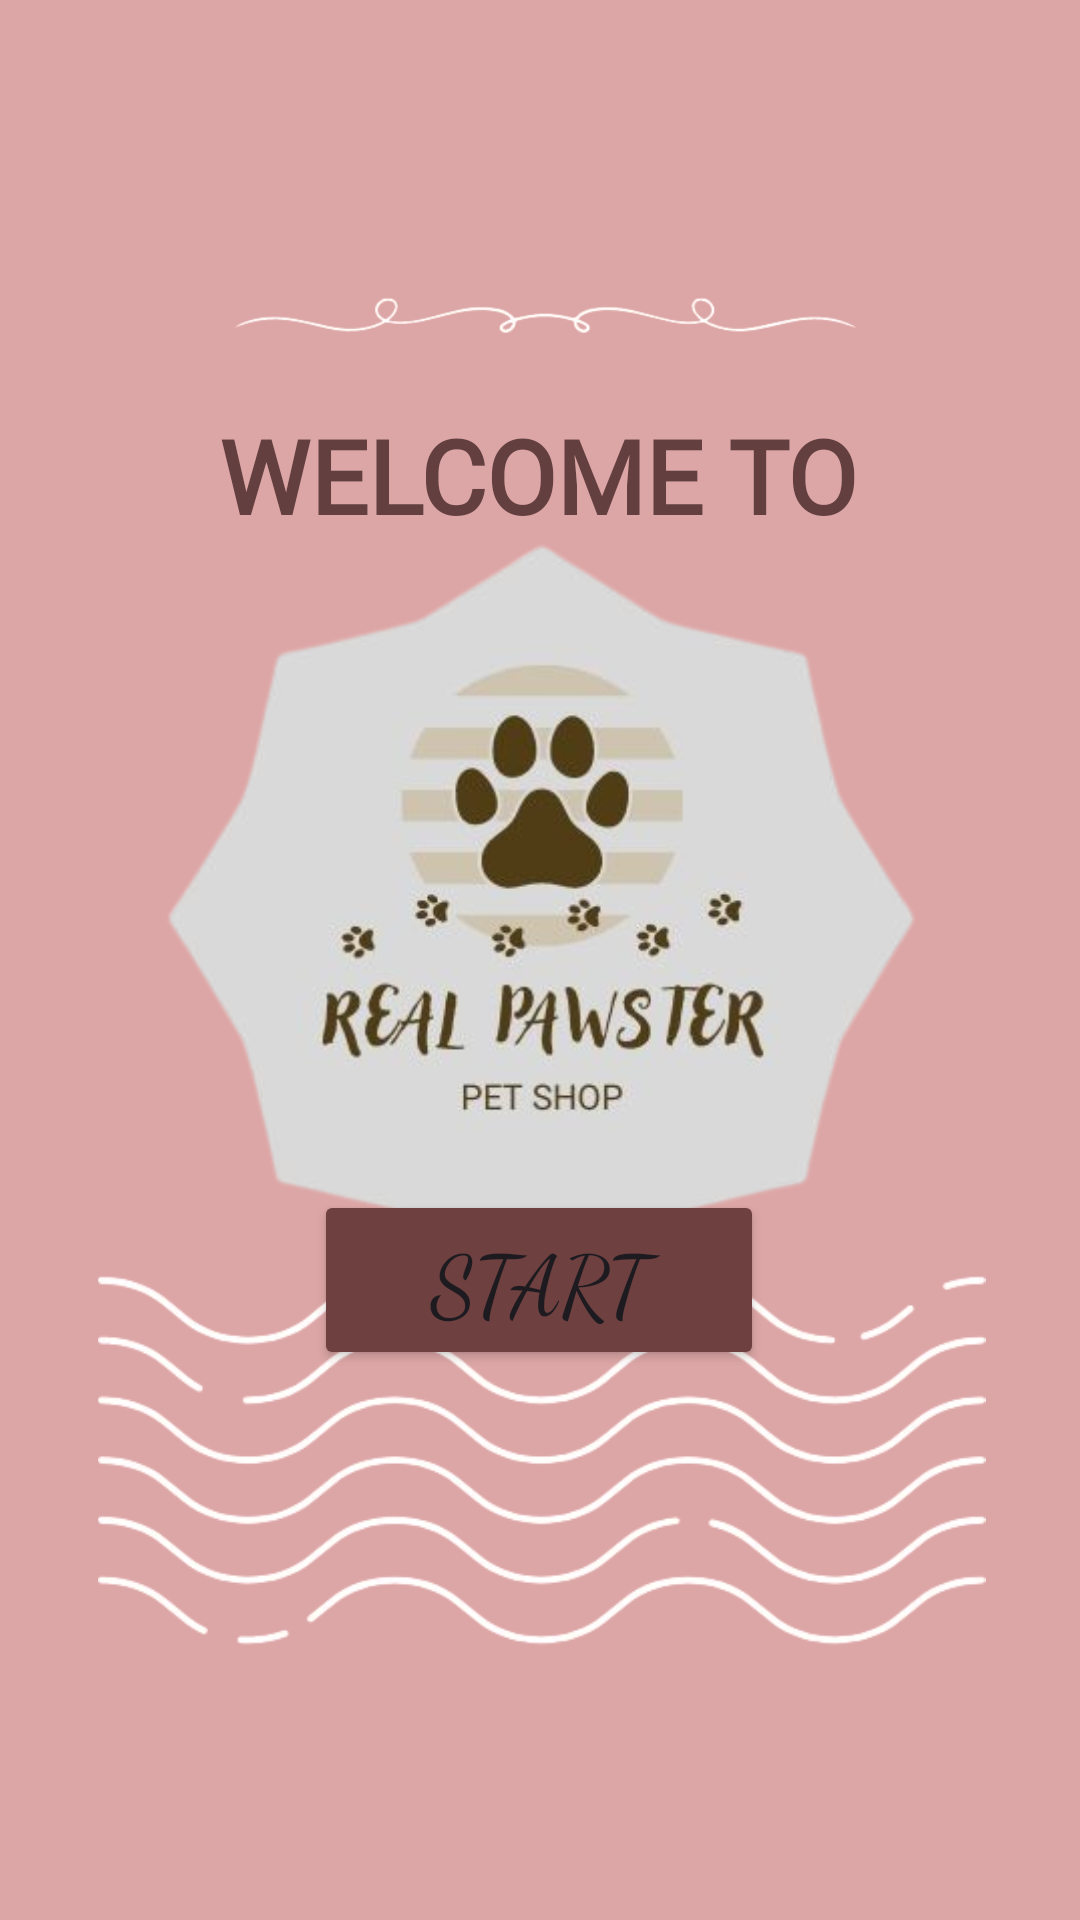

Reconstruct the res/layout file that produces this screen, plus the resources it refers to.
<!-- AndroidManifest.xml: application theme Theme.RealPawsterBookingSystem -->
<!-- res/layout/activity_main.xml -->
<?xml version="1.0" encoding="utf-8"?>
<androidx.constraintlayout.widget.ConstraintLayout xmlns:android="http://schemas.android.com/apk/res/android"
    xmlns:app="http://schemas.android.com/apk/res-auto"
    xmlns:tools="http://schemas.android.com/tools"
    android:layout_width="match_parent"
    android:layout_height="match_parent"
    android:background="#DDA6A6"
    tools:context=".MainActivity">

    <TextView
        android:id="@+id/textView"
        android:layout_width="wrap_content"
        android:layout_height="wrap_content"
        android:fontFamily="@font/amethysta"
        android:text="Welcome to"
        android:textAlignment="center"
        android:textAllCaps="true"
        android:textColor="#633F3F"
        android:textSize="34sp"
        android:textStyle="bold"
        app:layout_constraintBottom_toBottomOf="parent"
        app:layout_constraintEnd_toEndOf="parent"
        app:layout_constraintHorizontal_bias="0.497"
        app:layout_constraintStart_toStartOf="parent"
        app:layout_constraintTop_toTopOf="parent"
        app:layout_constraintVertical_bias="0.228" />

    <Button
        android:id="@+id/btnStart"
        android:layout_width="150dp"
        android:layout_height="60dp"
        android:backgroundTint="#6E4040"
        android:fontFamily="cursive"
        android:text="Start"
        android:textSize="28sp"
        app:layout_constraintBottom_toBottomOf="parent"
        app:layout_constraintEnd_toEndOf="parent"
        app:layout_constraintHorizontal_bias="0.498"
        app:layout_constraintStart_toStartOf="parent"
        app:layout_constraintTop_toTopOf="parent"
        app:layout_constraintVertical_bias="0.684" />

    <ImageView
        android:id="@+id/imageView3"
        android:layout_width="376dp"
        android:layout_height="335dp"
        app:layout_constraintBottom_toBottomOf="parent"
        app:layout_constraintEnd_toEndOf="parent"
        app:layout_constraintHorizontal_bias="0.485"
        app:layout_constraintStart_toStartOf="parent"
        app:layout_constraintTop_toTopOf="parent"
        app:layout_constraintVertical_bias="0.426"
        app:srcCompat="@drawable/logwo" />

    <ImageView
        android:id="@+id/imageView11"
        android:layout_width="405dp"
        android:layout_height="210dp"
        app:layout_constraintBottom_toBottomOf="parent"
        app:layout_constraintEnd_toEndOf="parent"
        app:layout_constraintStart_toStartOf="parent"
        app:layout_constraintTop_toTopOf="parent"
        app:layout_constraintVertical_bias="0.0"
        app:srcCompat="@drawable/random" />

    <ImageView
        android:id="@+id/imageView14"
        android:layout_width="455dp"
        android:layout_height="296dp"
        app:layout_constraintBottom_toBottomOf="parent"
        app:layout_constraintEnd_toEndOf="parent"
        app:layout_constraintStart_toStartOf="parent"
        app:layout_constraintTop_toTopOf="parent"
        app:layout_constraintVertical_bias="1.0"
        app:srcCompat="@drawable/hi" />

</androidx.constraintlayout.widget.ConstraintLayout>
<!-- resources referenced by this layout -->
<resources>
  <!-- drawable hi: png bitmap (drawable, 67672 bytes) -->
  <!-- drawable logwo: png bitmap (drawable, 95406 bytes) -->
  <!-- drawable random: png bitmap (drawable, 16545 bytes) -->
  <style name="Theme.RealPawsterBookingSystem" parent="Base.Theme.RealPawsterBookingSystem" />
  <style name="Base.Theme.RealPawsterBookingSystem" parent="Theme.Material3.DayNight.NoActionBar">
          
          
      </style>
</resources>
